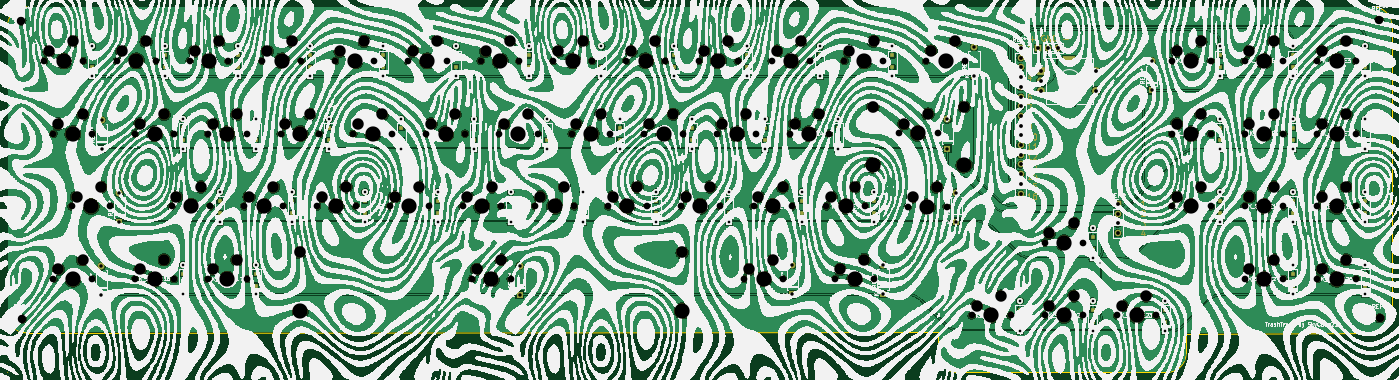
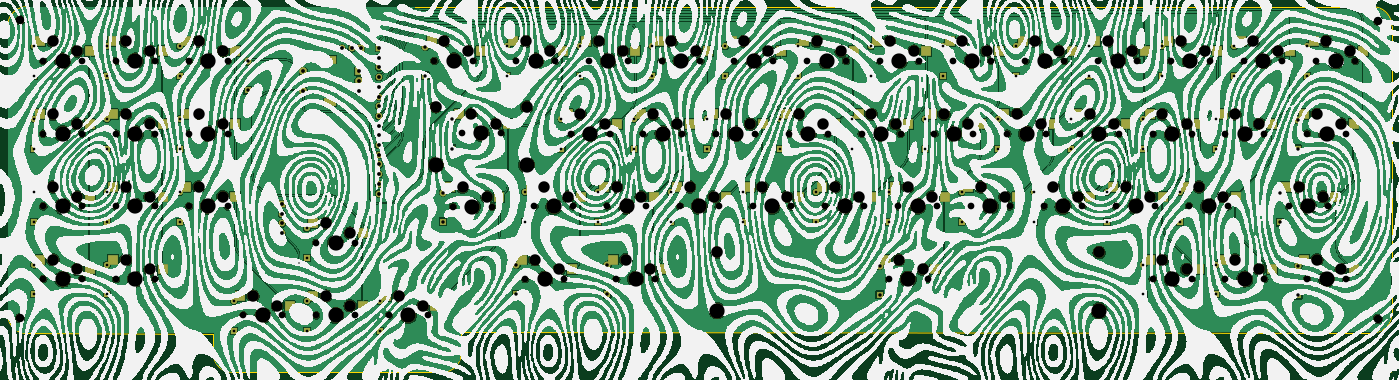
Circuit board: 11 layer files. Board 362.4 x 95.7 mm.
- bottom_copper: trashtruck.b-B_Cu.gbr (787794 bytes)
- bottom_mask: trashtruck.b-B_Mask.gbr (18254 bytes)
- paste: trashtruck.b-B_Paste.gbr (3540 bytes)
- bottom_silk: trashtruck.b-B_Silkscreen.gbr (3367671 bytes)
- outline: trashtruck.b-Edge_Cuts.gbr (1565 bytes)
- top_copper: trashtruck.b-F_Cu.gbr (766056 bytes)
- top_mask: trashtruck.b-F_Mask.gbr (33746 bytes)
- paste: trashtruck.b-F_Paste.gbr (3072 bytes)
- top_silk: trashtruck.b-F_Silkscreen.gbr (3529141 bytes)
- drill: trashtruck.b-NPTH.drl (5643 bytes)
- drill: trashtruck.b-PTH.drl (3086 bytes)

=== bottom_copper: trashtruck.b-B_Cu.gbr (787794 bytes, source omitted) ===
=== bottom_mask: trashtruck.b-B_Mask.gbr (18254 bytes, source omitted) ===
=== paste: trashtruck.b-B_Paste.gbr ===
G04 #@! TF.GenerationSoftware,KiCad,Pcbnew,7.0.1*
G04 #@! TF.CreationDate,2023-04-13T16:08:53-07:00*
G04 #@! TF.ProjectId,trashtruck.b,74726173-6874-4727-9563-6b2e622e6b69,rev?*
G04 #@! TF.SameCoordinates,Original*
G04 #@! TF.FileFunction,Paste,Bot*
G04 #@! TF.FilePolarity,Positive*
%FSLAX46Y46*%
G04 Gerber Fmt 4.6, Leading zero omitted, Abs format (unit mm)*
G04 Created by KiCad (PCBNEW 7.0.1) date 2023-04-13 16:08:53*
%MOMM*%
%LPD*%
G01*
G04 APERTURE LIST*
%ADD10R,2.550000X2.500000*%
G04 APERTURE END LIST*
D10*
X297157000Y-194060000D03*
X284230000Y-196600000D03*
X316207000Y-194060000D03*
X303280000Y-196600000D03*
X454319500Y-175010000D03*
X441392500Y-177550000D03*
X435269500Y-213110000D03*
X422342500Y-215650000D03*
X159044500Y-175010000D03*
X146117500Y-177550000D03*
X178094500Y-175010000D03*
X165167500Y-177550000D03*
X147192000Y-213120000D03*
X134265000Y-215660000D03*
X163807000Y-232160000D03*
X150880000Y-234700000D03*
X182857000Y-194060000D03*
X169930000Y-196600000D03*
X473369500Y-232160000D03*
X460442500Y-234700000D03*
X473369500Y-194060000D03*
X460442500Y-196600000D03*
X370952000Y-174980000D03*
X358025000Y-177520000D03*
X235244500Y-175010000D03*
X222317500Y-177550000D03*
X420982000Y-241685000D03*
X408055000Y-244225000D03*
X182857000Y-232160000D03*
X169930000Y-234700000D03*
X349544500Y-175010000D03*
X336617500Y-177550000D03*
X268582000Y-213110000D03*
X255655000Y-215650000D03*
X366132000Y-213170000D03*
X353205000Y-215710000D03*
X292394500Y-175010000D03*
X279467500Y-177550000D03*
X142429500Y-194070000D03*
X129502500Y-196610000D03*
X335257000Y-194060000D03*
X322330000Y-196600000D03*
X401932000Y-222635000D03*
X389005000Y-225175000D03*
X251967000Y-232170000D03*
X239040000Y-234710000D03*
X344782000Y-213110000D03*
X331855000Y-215650000D03*
X220957000Y-194060000D03*
X208030000Y-196600000D03*
X363808250Y-194030000D03*
X350881250Y-196570000D03*
X435269500Y-175010000D03*
X422342500Y-177550000D03*
X454319500Y-213110000D03*
X441392500Y-215650000D03*
X306682000Y-213110000D03*
X293755000Y-215650000D03*
X278107000Y-194060000D03*
X265180000Y-196600000D03*
X192382000Y-213110000D03*
X179455000Y-215650000D03*
X230482000Y-213110000D03*
X217555000Y-215650000D03*
X216194500Y-175010000D03*
X203267500Y-177550000D03*
X254294500Y-175010000D03*
X241367500Y-177550000D03*
X323327000Y-232130000D03*
X310400000Y-234670000D03*
X454319500Y-194060000D03*
X441392500Y-196600000D03*
X311444500Y-175010000D03*
X298517500Y-177550000D03*
X330494500Y-175010000D03*
X317567500Y-177550000D03*
X473369500Y-213110000D03*
X460442500Y-215650000D03*
X401932000Y-241685000D03*
X389005000Y-244225000D03*
X382882000Y-241685000D03*
X369955000Y-244225000D03*
X325732000Y-213110000D03*
X312805000Y-215650000D03*
X473369500Y-175010000D03*
X460442500Y-177550000D03*
X240007000Y-194060000D03*
X227080000Y-196600000D03*
X249532000Y-213110000D03*
X236605000Y-215650000D03*
X173332000Y-213110000D03*
X160405000Y-215650000D03*
X197144500Y-175010000D03*
X184217500Y-177550000D03*
X211432000Y-213110000D03*
X198505000Y-215650000D03*
X259057000Y-194060000D03*
X246130000Y-196600000D03*
X139994500Y-175010000D03*
X127067500Y-177550000D03*
X435269500Y-194060000D03*
X422342500Y-196600000D03*
X287632000Y-213110000D03*
X274705000Y-215650000D03*
X347139500Y-232130000D03*
X334212500Y-234670000D03*
X163807000Y-194060000D03*
X150880000Y-196600000D03*
X201907000Y-194060000D03*
X188980000Y-196600000D03*
X142429500Y-232170000D03*
X129502500Y-234710000D03*
X273344500Y-175010000D03*
X260417500Y-177550000D03*
X454319500Y-232160000D03*
X441392500Y-234700000D03*
M02*

=== bottom_silk: trashtruck.b-B_Silkscreen.gbr (3367671 bytes, source omitted) ===
=== outline: trashtruck.b-Edge_Cuts.gbr ===
G04 #@! TF.GenerationSoftware,KiCad,Pcbnew,7.0.1*
G04 #@! TF.CreationDate,2023-04-13T16:08:53-07:00*
G04 #@! TF.ProjectId,trashtruck.b,74726173-6874-4727-9563-6b2e622e6b69,rev?*
G04 #@! TF.SameCoordinates,Original*
G04 #@! TF.FileFunction,Profile,NP*
%FSLAX46Y46*%
G04 Gerber Fmt 4.6, Leading zero omitted, Abs format (unit mm)*
G04 Created by KiCad (PCBNEW 7.0.1) date 2023-04-13 16:08:53*
%MOMM*%
%LPD*%
G01*
G04 APERTURE LIST*
G04 #@! TA.AperFunction,Profile*
%ADD10C,0.200000*%
G04 #@! TD*
G04 APERTURE END LIST*
D10*
X476940491Y-251500862D02*
G75*
G03*
X481939562Y-246500491I-891J4999962D01*
G01*
X119500440Y-246316482D02*
X119507061Y-170944561D01*
X119500480Y-246316482D02*
G75*
G03*
X124503518Y-251316919I4999920J-518D01*
G01*
X423095847Y-261670777D02*
G75*
G03*
X428095075Y-256665850I-747J4999977D01*
G01*
X428095075Y-256665850D02*
X428090000Y-251510000D01*
X119507501Y-261670000D02*
G75*
G03*
X119507501Y-261670000I-1J0D01*
G01*
X481933000Y-170944562D02*
G75*
G03*
X476932938Y-165945000I-5000100J-538D01*
G01*
X481932938Y-170944562D02*
X481939562Y-246500491D01*
X124507061Y-165945000D02*
X476932938Y-165945000D01*
X423095847Y-261670771D02*
X368190770Y-261679230D01*
X124507061Y-165944961D02*
G75*
G03*
X119507061Y-170944561I39J-5000039D01*
G01*
X124503518Y-251316920D02*
X363190000Y-251170000D01*
X363190000Y-251170000D02*
X363190000Y-256679230D01*
X481932501Y-261670000D02*
G75*
G03*
X481932501Y-261670000I-1J0D01*
G01*
X363189970Y-256679230D02*
G75*
G03*
X368190770Y-261679230I5000030J30D01*
G01*
X428090000Y-251510000D02*
X476940491Y-251500928D01*
M02*

=== top_copper: trashtruck.b-F_Cu.gbr (766056 bytes, source omitted) ===
=== top_mask: trashtruck.b-F_Mask.gbr (33746 bytes, source omitted) ===
=== paste: trashtruck.b-F_Paste.gbr ===
G04 #@! TF.GenerationSoftware,KiCad,Pcbnew,7.0.1*
G04 #@! TF.CreationDate,2023-04-13T16:08:53-07:00*
G04 #@! TF.ProjectId,trashtruck.b,74726173-6874-4727-9563-6b2e622e6b69,rev?*
G04 #@! TF.SameCoordinates,Original*
G04 #@! TF.FileFunction,Paste,Top*
G04 #@! TF.FilePolarity,Positive*
%FSLAX46Y46*%
G04 Gerber Fmt 4.6, Leading zero omitted, Abs format (unit mm)*
G04 Created by KiCad (PCBNEW 7.0.1) date 2023-04-13 16:08:53*
%MOMM*%
%LPD*%
G01*
G04 APERTURE LIST*
%ADD10R,1.200000X1.200000*%
G04 APERTURE END LIST*
D10*
X298815000Y-197695000D03*
X298815000Y-200845000D03*
X317865000Y-197695000D03*
X317865000Y-200845000D03*
X455977500Y-178645000D03*
X455977500Y-181795000D03*
X436927500Y-216745000D03*
X436927500Y-219895000D03*
X160702500Y-178645000D03*
X160702500Y-181795000D03*
X179752500Y-178645000D03*
X179752500Y-181795000D03*
X165465000Y-235795000D03*
X165465000Y-238945000D03*
X184515000Y-197695000D03*
X184515000Y-200845000D03*
X475027500Y-235795000D03*
X475027500Y-238945000D03*
X475027500Y-197695000D03*
X475027500Y-200845000D03*
X236902500Y-178645000D03*
X236902500Y-181795000D03*
X422640000Y-245320000D03*
X422640000Y-248470000D03*
X184515000Y-235795000D03*
X184515000Y-238945000D03*
X351202500Y-178645000D03*
X351202500Y-181795000D03*
X270240000Y-216745000D03*
X270240000Y-219895000D03*
X294052500Y-178645000D03*
X294052500Y-181795000D03*
X336915000Y-197695000D03*
X336915000Y-200845000D03*
X403590000Y-226270000D03*
X403590000Y-229420000D03*
X346440000Y-216745000D03*
X346440000Y-219895000D03*
X222615000Y-197695000D03*
X222615000Y-200845000D03*
X436927500Y-178645000D03*
X436927500Y-181795000D03*
X455977500Y-216745000D03*
X455977500Y-219895000D03*
X308340000Y-216745000D03*
X308340000Y-219895000D03*
X279765000Y-197695000D03*
X279765000Y-200845000D03*
X194040000Y-216745000D03*
X194040000Y-219895000D03*
X232140000Y-216745000D03*
X232140000Y-219895000D03*
X217852500Y-178645000D03*
X217852500Y-181795000D03*
X255952500Y-178645000D03*
X255952500Y-181795000D03*
X455977500Y-197695000D03*
X455977500Y-200845000D03*
X313102500Y-178645000D03*
X313102500Y-181795000D03*
X332152500Y-178645000D03*
X332152500Y-181795000D03*
X475027500Y-216745000D03*
X475027500Y-219895000D03*
X403590000Y-245320000D03*
X403590000Y-248470000D03*
X384540000Y-245320000D03*
X384540000Y-248470000D03*
X327390000Y-216745000D03*
X327390000Y-219895000D03*
X475027500Y-178645000D03*
X475027500Y-181795000D03*
X241665000Y-197695000D03*
X241665000Y-200845000D03*
X251190000Y-216745000D03*
X251190000Y-219895000D03*
X174990000Y-216745000D03*
X174990000Y-219895000D03*
X198802500Y-178645000D03*
X198802500Y-181795000D03*
X213090000Y-216745000D03*
X213090000Y-219895000D03*
X260715000Y-197695000D03*
X260715000Y-200845000D03*
X141652500Y-178645000D03*
X141652500Y-181795000D03*
X436927500Y-197695000D03*
X436927500Y-200845000D03*
X289290000Y-216745000D03*
X289290000Y-219895000D03*
X165465000Y-197695000D03*
X165465000Y-200845000D03*
X203565000Y-197695000D03*
X203565000Y-200845000D03*
X275002500Y-178645000D03*
X275002500Y-181795000D03*
X455977500Y-235795000D03*
X455977500Y-238945000D03*
M02*

=== top_silk: trashtruck.b-F_Silkscreen.gbr (3529141 bytes, source omitted) ===
=== drill: trashtruck.b-NPTH.drl ===
M48
; DRILL file {KiCad 7.0.1} date Thu Apr 13 16:08:49 2023
; FORMAT={-:-/ absolute / metric / decimal}
; #@! TF.CreationDate,2023-04-13T16:08:49-07:00
; #@! TF.GenerationSoftware,Kicad,Pcbnew,7.0.1
; #@! TF.FileFunction,NonPlated,1,2,NPTH
FMAT,2
METRIC
; #@! TA.AperFunction,NonPlated,NPTH,ComponentDrill
T1C1.750
; #@! TA.AperFunction,NonPlated,NPTH,ComponentDrill
T2C2.200
; #@! TA.AperFunction,NonPlated,NPTH,ComponentDrill
T3C3.000
; #@! TA.AperFunction,NonPlated,NPTH,ComponentDrill
T4C3.048
; #@! TA.AperFunction,NonPlated,NPTH,ComponentDrill
T5C3.988
%
G90
G05
T1
X129.072Y-180.09
X131.507Y-199.15
X131.507Y-237.25
X136.27Y-218.2
X139.232Y-180.09
X141.667Y-199.15
X141.667Y-237.25
X146.43Y-218.2
X148.123Y-180.09
X152.885Y-199.14
X152.885Y-237.24
X158.282Y-180.09
X162.41Y-218.19
X163.045Y-199.14
X163.045Y-237.24
X167.172Y-180.09
X171.935Y-199.14
X171.935Y-237.24
X172.57Y-218.19
X177.332Y-180.09
X181.46Y-218.19
X182.095Y-199.14
X182.095Y-237.24
X186.222Y-180.09
X190.985Y-199.14
X191.62Y-218.19
X196.382Y-180.09
X200.51Y-218.19
X201.145Y-199.14
X205.272Y-180.09
X210.035Y-199.14
X210.67Y-218.19
X215.432Y-180.09
X219.56Y-218.19
X220.195Y-199.14
X224.322Y-180.09
X229.085Y-199.14
X229.72Y-218.19
X234.482Y-180.09
X238.61Y-218.19
X239.245Y-199.14
X241.045Y-237.25
X243.373Y-180.09
X248.135Y-199.14
X248.77Y-218.19
X251.205Y-237.25
X253.532Y-180.09
X257.66Y-218.19
X258.295Y-199.14
X262.423Y-180.09
X267.185Y-199.14
X267.82Y-218.19
X272.582Y-180.09
X276.71Y-218.19
X277.345Y-199.14
X281.472Y-180.09
X286.235Y-199.14
X286.87Y-218.19
X291.632Y-180.09
X295.76Y-218.19
X296.395Y-199.14
X300.522Y-180.09
X305.285Y-199.14
X305.92Y-218.19
X310.683Y-180.09
X312.405Y-237.21
X314.81Y-218.19
X315.445Y-199.14
X319.572Y-180.09
X322.565Y-237.21
X324.335Y-199.14
X324.97Y-218.19
X329.732Y-180.09
X333.86Y-218.19
X334.495Y-199.14
X336.217Y-237.21
X338.623Y-180.09
X344.02Y-218.19
X346.377Y-237.21
X348.782Y-180.09
X352.886Y-199.11
X355.21Y-218.25
X360.03Y-180.06
X363.046Y-199.11
X365.37Y-218.25
X370.19Y-180.06
X371.96Y-246.765
X382.12Y-246.765
X391.01Y-227.715
X391.01Y-246.765
X401.17Y-227.715
X401.17Y-246.765
X410.06Y-246.765
X420.22Y-246.765
X424.347Y-180.09
X424.347Y-199.14
X424.347Y-218.19
X434.507Y-180.09
X434.507Y-199.14
X434.507Y-218.19
X443.397Y-180.09
X443.397Y-199.14
X443.397Y-218.19
X443.397Y-237.24
X453.558Y-180.09
X453.558Y-199.14
X453.558Y-218.19
X453.558Y-237.24
X462.447Y-180.09
X462.447Y-199.14
X462.447Y-218.19
X462.447Y-237.24
X472.607Y-180.09
X472.607Y-199.14
X472.607Y-218.19
X472.607Y-237.24
T2
X123.1Y-169.56
X123.18Y-247.61
X478.69Y-169.43
X478.77Y-247.48
T3
X130.343Y-177.55
X132.778Y-196.61
X132.778Y-234.71
X136.692Y-175.01
X137.54Y-215.66
X139.127Y-194.07
X139.127Y-232.17
X143.89Y-213.12
X149.392Y-177.55
X154.155Y-196.6
X154.155Y-234.7
X155.743Y-175.01
X160.505Y-194.06
X160.505Y-232.16
X163.68Y-215.65
X168.442Y-177.55
X170.03Y-213.11
X173.205Y-196.6
X173.205Y-234.7
X174.792Y-175.01
X179.555Y-194.06
X179.555Y-232.16
X182.73Y-215.65
X187.492Y-177.55
X189.08Y-213.11
X192.255Y-196.6
X193.843Y-175.01
X198.605Y-194.06
X201.78Y-215.65
X206.542Y-177.55
X208.13Y-213.11
X211.305Y-196.6
X212.892Y-175.01
X217.655Y-194.06
X220.83Y-215.65
X225.593Y-177.55
X227.18Y-213.11
X230.355Y-196.6
X231.942Y-175.01
X236.705Y-194.06
X239.88Y-215.65
X242.315Y-234.71
X244.642Y-177.55
X246.23Y-213.11
X248.665Y-232.17
X249.405Y-196.6
X250.992Y-175.01
X255.755Y-194.06
X258.93Y-215.65
X263.692Y-177.55
X265.28Y-213.11
X268.455Y-196.6
X270.042Y-175.01
X274.805Y-194.06
X277.98Y-215.65
X282.743Y-177.55
X284.33Y-213.11
X287.505Y-196.6
X289.092Y-175.01
X293.855Y-194.06
X297.03Y-215.65
X301.792Y-177.55
X303.38Y-213.11
X306.555Y-196.6
X308.142Y-175.01
X312.905Y-194.06
X313.675Y-234.67
X316.08Y-215.65
X320.025Y-232.13
X320.842Y-177.55
X322.43Y-213.11
X325.605Y-196.6
X327.192Y-175.01
X331.955Y-194.06
X335.13Y-215.65
X337.488Y-234.67
X339.892Y-177.55
X341.48Y-213.11
X343.837Y-232.13
X346.243Y-175.01
X354.156Y-196.57
X356.48Y-215.71
X360.506Y-194.03
X361.3Y-177.52
X362.83Y-213.17
X367.65Y-174.98
X373.23Y-244.225
X379.58Y-241.685
X392.28Y-225.175
X392.28Y-244.225
X398.63Y-222.635
X398.63Y-241.685
X411.33Y-244.225
X417.68Y-241.685
X425.618Y-177.55
X425.618Y-196.6
X425.618Y-215.65
X431.967Y-175.01
X431.967Y-194.06
X431.967Y-213.11
X444.667Y-177.55
X444.667Y-196.6
X444.667Y-215.65
X444.667Y-234.7
X451.017Y-175.01
X451.017Y-194.06
X451.017Y-213.11
X451.017Y-232.16
X463.717Y-177.55
X463.717Y-196.6
X463.717Y-215.65
X463.717Y-234.7
X470.067Y-175.01
X470.067Y-194.06
X470.067Y-213.11
X470.067Y-232.16
T4
X196.125Y-230.265
X296.125Y-230.265
X346.028Y-192.125
X369.904Y-192.125
T5
X134.153Y-180.09
X136.588Y-199.15
X136.588Y-237.25
X141.35Y-218.2
X153.202Y-180.09
X157.965Y-199.14
X157.965Y-237.24
X167.49Y-218.19
X172.252Y-180.09
X177.015Y-199.14
X177.015Y-237.24
X186.54Y-218.19
X191.302Y-180.09
X196.065Y-199.14
X196.125Y-245.505
X205.59Y-218.19
X210.352Y-180.09
X215.115Y-199.14
X224.64Y-218.19
X229.403Y-180.09
X234.165Y-199.14
X243.69Y-218.19
X246.125Y-237.25
X248.452Y-180.09
X253.215Y-199.14
X262.74Y-218.19
X267.502Y-180.09
X272.265Y-199.14
X281.79Y-218.19
X286.553Y-180.09
X291.315Y-199.14
X296.125Y-245.505
X300.84Y-218.19
X305.602Y-180.09
X310.365Y-199.14
X317.485Y-237.21
X319.89Y-218.19
X324.652Y-180.09
X329.415Y-199.14
X338.94Y-218.19
X341.297Y-237.21
X343.702Y-180.09
X346.028Y-207.365
X357.966Y-199.11
X360.29Y-218.25
X365.11Y-180.06
X369.904Y-207.365
X377.04Y-246.765
X396.09Y-227.715
X396.09Y-246.765
X415.14Y-246.765
X429.427Y-180.09
X429.427Y-199.14
X429.427Y-218.19
X448.477Y-180.09
X448.477Y-199.14
X448.477Y-218.19
X448.477Y-237.24
X467.527Y-180.09
X467.527Y-199.14
X467.527Y-218.19
X467.527Y-237.24
T0
M30

=== drill: trashtruck.b-PTH.drl ===
M48
; DRILL file {KiCad 7.0.1} date Thu Apr 13 16:08:49 2023
; FORMAT={-:-/ absolute / metric / decimal}
; #@! TF.CreationDate,2023-04-13T16:08:49-07:00
; #@! TF.GenerationSoftware,Kicad,Pcbnew,7.0.1
; #@! TF.FileFunction,Plated,1,2,PTH
FMAT,2
METRIC
; #@! TA.AperFunction,Plated,PTH,ViaDrill
T1C0.400
; #@! TA.AperFunction,Plated,PTH,ComponentDrill
T2C0.700
; #@! TA.AperFunction,Plated,PTH,ComponentDrill
T3C0.900
; #@! TA.AperFunction,Plated,PTH,ComponentDrill
T4C1.000
; #@! TA.AperFunction,Plated,PTH,ComponentDrill
T5C1.500
%
G90
G05
T1
X405.62Y-233.13
T2
X141.653Y-176.32
X141.653Y-184.12
X160.702Y-176.32
X160.702Y-184.12
X165.465Y-195.37
X165.465Y-203.17
X165.465Y-233.47
X165.465Y-241.27
X174.99Y-214.42
X174.99Y-222.22
X179.752Y-176.32
X179.752Y-184.12
X184.515Y-195.37
X184.515Y-203.17
X184.515Y-233.47
X184.515Y-241.27
X194.04Y-214.42
X194.04Y-222.22
X198.802Y-176.32
X198.802Y-184.12
X203.565Y-195.37
X203.565Y-203.17
X213.09Y-214.42
X213.09Y-222.22
X217.852Y-176.32
X217.852Y-184.12
X222.615Y-195.37
X222.615Y-203.17
X232.14Y-214.42
X232.14Y-222.22
X236.903Y-176.32
X236.903Y-184.12
X241.665Y-195.37
X241.665Y-203.17
X251.19Y-214.42
X251.19Y-222.22
X255.952Y-176.32
X255.952Y-184.12
X260.715Y-195.37
X260.715Y-203.17
X270.24Y-214.42
X270.24Y-222.22
X275.002Y-176.32
X275.002Y-184.12
X279.765Y-195.37
X279.765Y-203.17
X289.29Y-214.42
X289.29Y-222.22
X294.053Y-176.32
X294.053Y-184.12
X298.815Y-195.37
X298.815Y-203.17
X308.34Y-214.42
X308.34Y-222.22
X313.102Y-176.32
X313.102Y-184.12
X317.865Y-195.37
X317.865Y-203.17
X327.39Y-214.42
X327.39Y-222.22
X332.152Y-176.32
X332.152Y-184.12
X336.915Y-195.37
X336.915Y-203.17
X346.44Y-214.42
X346.44Y-222.22
X351.202Y-176.32
X351.202Y-184.12
X384.54Y-242.995
X384.54Y-250.795
X403.59Y-223.945
X403.59Y-231.745
X403.59Y-242.995
X403.59Y-250.795
X422.64Y-242.995
X422.64Y-250.795
X436.927Y-176.32
X436.927Y-184.12
X436.927Y-195.37
X436.927Y-203.17
X436.927Y-214.42
X436.927Y-222.22
X455.977Y-176.32
X455.977Y-184.12
X455.977Y-195.37
X455.977Y-203.17
X455.977Y-214.42
X455.977Y-222.22
X455.977Y-233.47
X455.977Y-241.27
X475.027Y-176.32
X475.027Y-184.12
X475.027Y-195.37
X475.027Y-203.17
X475.027Y-214.42
X475.027Y-222.22
X475.027Y-233.47
X475.027Y-241.27
T3
X144.02Y-233.9
X144.02Y-241.52
X144.14Y-195.53
X144.14Y-203.15
X148.78Y-214.79
X148.78Y-222.41
X253.59Y-233.72
X253.59Y-241.34
X324.93Y-233.58
X324.93Y-241.2
X348.73Y-233.54
X348.73Y-241.16
X365.58Y-195.45
X365.58Y-203.07
X367.94Y-214.58
X367.94Y-222.2
X372.54Y-176.41
X372.54Y-184.03
X419.05Y-180.25
X419.05Y-187.87
T4
X384.74Y-176.76
X384.74Y-179.3
X384.74Y-181.84
X384.74Y-184.38
X384.74Y-186.92
X384.74Y-189.46
X384.74Y-192.0
X384.74Y-194.54
X384.74Y-197.08
X384.74Y-199.62
X384.74Y-202.16
X384.74Y-204.7
X384.74Y-207.24
X384.74Y-209.78
X384.74Y-212.32
X384.74Y-214.86
X389.35Y-176.83
X390.02Y-182.89
X390.02Y-185.39
X390.02Y-187.89
X391.89Y-176.83
X394.43Y-176.83
X404.52Y-182.89
X404.52Y-187.89
X410.15Y-217.61
X410.15Y-220.15
X410.15Y-222.69
X410.15Y-225.23
T5
G00X396.87Y-179.79
M15
G01X398.17Y-179.79
M16
G05
G00X396.87Y-190.99
M15
G01X398.17Y-190.99
M16
G05
T0
M30

